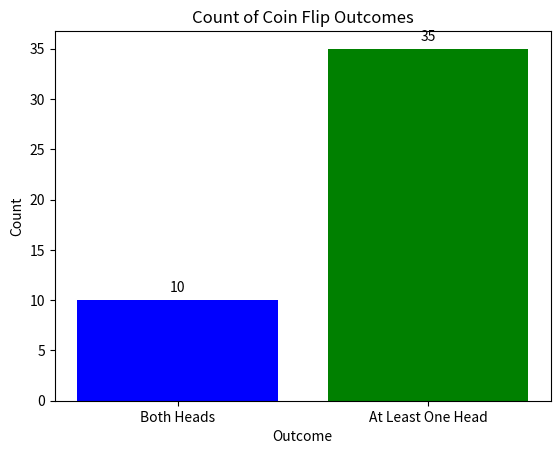

Python code for this plot:
import random
import matplotlib.pyplot as plt

# Step 1: Simulate flipping two coins 50 times
flips = [(random.choice(['H', 'T']), random.choice(['H', 'T'])) for _ in range(50)]

# Step 2: Count the outcomes
both_heads_count = sum(1 for flip in flips if flip == ('H', 'H'))
at_least_one_head_count = sum(1 for flip in flips if 'H' in flip)

# Step 3: Plot the outcomes
labels = ['Both Heads', 'At Least One Head']
counts = [both_heads_count, at_least_one_head_count]

plt.bar(labels, counts, color=['blue', 'green'])
for i, count in enumerate(counts):
    plt.text(i, count + 0.5, str(count), ha='center', va='bottom')
plt.xlabel('Outcome')
plt.ylabel('Count')
plt.title('Count of Coin Flip Outcomes')
plt.show()

plt.savefig('compund_events.png')